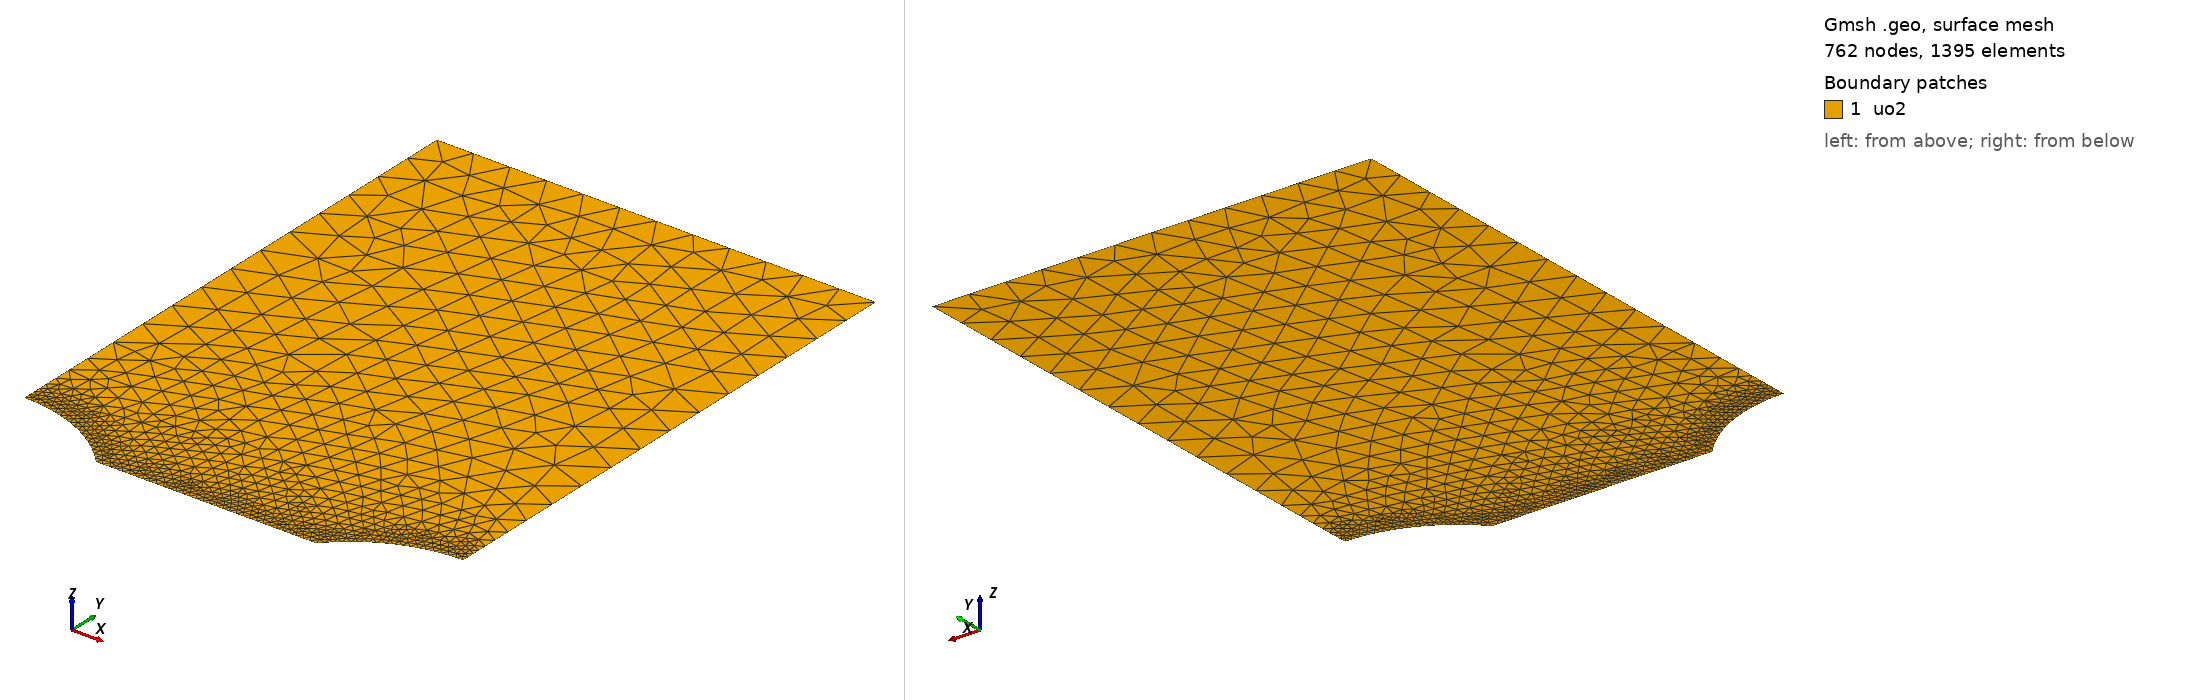

Gmsh geometry script, surface-meshed: 762 nodes, 1395 surface elements. Boundary patches (legend numbers): 1 uo2. Left view from above one corner, right view from below the opposite corner. Legend entries are the model's physical surfaces. The drawing asked Gmsh for element sizes between 1% and 20% of the model's largest extent; the script's own settings can give other sizes.

=== mesh.geo (drawn) ===
// --.. ..- .-.. .-.. --- --.. ..- .-.. .-.. --- --.. ..- .-.. .-.. ---
//
//  2D periodic row of lenticular cavities along a grain boundary (y=0)
//  Unit cell = quarter-model: one half-lentille centered at x=0 (cut
//  by the xmin symmetry plane) and one half-lentille centered at
//  x=Lx (cut by the xmax symmetry plane). Lx IS the center-to-center
//  directory: this is NOT two isolated bubbles -- xmax is a mirror
//  plane, not a free surface.
//
// --.. ..- .-.. .-.. --- --.. ..- .-.. .-.. --- --.. ..- .-.. .-.. ---

SetFactory("OpenCASCADE");

// --- Parameters (overridable via -setnumber) ---
If(!Exists(Rp))
  Rp = 11.2e-6;        // Projected radius of the cavity (m)
EndIf
If(!Exists(theta_deg))
  theta_deg = 48.1;    // Semi-dihedral angle (deg)
EndIf
If(!Exists(Lx))
  Lx = 4.500000e-05;          // center-to-center bubble spacing (m) = quarter-cell width
EndIf
If(!Exists(Ly))
  Ly = 60e-6;
EndIf
If(!Exists(h_cavity))
  h_cavity = 0.15e-6;  // retained from the angle sweep; refinement proportional to defect size, h <= lc/4 = 0.5e-6 (see README correction note)
EndIf
If(!Exists(h_plate))
  h_plate = 4.0e-6;    // coarse mesh size
EndIf

// Rectangular plate (Quart de symetrie : coin inferieur gauche en 0,0)
Rectangle(1) = {0, 0, 0, Lx, Ly};

//----------Lenticular shape (same macro as the single-bubble case)------------------
Macro MakeLenticularbubble
  p1 = newp; Point(p1) = {xc - Rp, 0, 0};
  p2 = newp; Point(p2) = {xc + Rp, 0, 0};
  p5 = newp; Point(p5) = {xc, yc, 0};
  p6 = newp; Point(p6) = {xc, -yc, 0};

  c1 = newc; Circle(c1) = {p1, p5, p2};
  c2 = newc; Circle(c2) = {p2, p6, p1};

  ll = newll; Curve Loop(ll) = {c1, c2};
  s_ = news;  Plane Surface(s_) = {ll};

  lens_surface = s_;
Return

ay = Rp * Tan(theta_deg * Pi / 360.0);
yc = (ay*ay - Rp*Rp) / (2*ay);

// Left half-bubble, centered at x=0 (cut by xmin)
xc = 0;
Call MakeLenticularbubble;
lens_left = lens_surface;

// Right half-bubble, centered at x=Lx (cut by xmax)
xc = Lx;
Call MakeLenticularbubble;
lens_right = lens_surface;

// Subtract both half-lentilles from the rectangle in one boolean call
BooleanDifference{ Surface{1}; Delete; }{ Surface{lens_left}; Surface{lens_right}; Delete; }

//---------------------------------------------------------
// --- Groupes Physiques ---
Physical Surface("uo2") = {1};

// Sélection dynamique des frontières par boîte englobante pour éviter les erreurs d'IDs post-opération booléenne
// eps must stay well above OpenCASCADE's built-in confusion tolerance
// (Precision::Confusion() = 1e-7); it also sets the minimum viable
// ligament: the ligament (Lx - 2*Rp) must exceed ~2*eps = 1e-6 m for
// the cavity/ligament bounding boxes below to stay cleanly separated.
eps = 0.5e-6;

// Ligament: from the left bubble's tip (x=Rp) to the right bubble's
// tip (x=Lx-Rp) -- NOT to the domain edge anymore.
c_ymin() = Curve In BoundingBox{Rp-eps, -eps, -eps, Lx-Rp+eps, eps, eps};

// xmin and xmax are now BOTH symmetry planes cut by a half-bubble:
// each spans from the local tip height y=ay up to the top y=Ly.
c_xmin() = Curve In BoundingBox{-eps, ay-eps, -eps, eps, Ly+eps, eps};
c_xmax() = Curve In BoundingBox{Lx-eps, ay-eps, -eps, Lx+eps, Ly+eps, eps};

c_ymax() = Curve In BoundingBox{-eps, Ly-eps, -eps, Lx+eps, Ly+eps, eps};

// Cavity = union of BOTH half-lentille arcs (kept as a single physical
// group so a uniform pressure BC applies to both at once).
c_cavity_left()  = Curve In BoundingBox{-eps, -eps, -eps, Rp+eps, ay+eps, eps};
c_cavity_right() = Curve In BoundingBox{Lx-Rp-eps, -eps, -eps, Lx+eps, ay+eps, eps};
c_cavity() = {c_cavity_left(), c_cavity_right()};

Printf("Boundary group ymin: %g curve(s) found", #c_ymin());
Printf("Boundary group xmin: %g curve(s) found", #c_xmin());
Printf("Boundary group xmax: %g curve(s) found", #c_xmax());
Printf("Boundary group ymax: %g curve(s) found", #c_ymax());
Printf("Boundary group cavity_left: %g curve(s) found", #c_cavity_left());
Printf("Boundary group cavity_right: %g curve(s) found", #c_cavity_right());
Printf("Boundary group cavity (total): %g curve(s) found", #c_cavity());
Printf("Ligament length (Lx - 2*Rp) = %g m", Lx - 2*Rp);

Physical Curve("ymin") = {c_ymin()};
Physical Curve("xmin") = {c_xmin()};
Physical Curve("xmax") = {c_xmax()};
Physical Curve("ymax") = {c_ymax()};
Physical Curve("cavity") = {c_cavity()};

// Mesh Refinement -- the Distance field now covers the cavity arcs AND
// the full ligament segment between the two tips (x=Rp to x=Lx-Rp),
// not the old single-bubble "tip to far domain edge" span.
Field[1] = Distance;
Field[1].CurvesList = {c_cavity(), c_ymin()};
Field[1].NumPointsPerCurve = 400;

Field[2] = Threshold;
Field[2].InField = 1;
Field[2].SizeMin = h_cavity;
Field[2].SizeMax = h_plate;
Field[2].DistMin = 0.5e-6;   // Taille minimale jusqu'à 0.5 µm des courbes
Field[2].DistMax = 10.0e-6;  // Transition progressive vers la taille grossière sur 10 µm

Background Field = 2;

// Mesh generation options
Mesh.MeshSizeExtendFromBoundary = 0;
Mesh.MeshSizeFromPoints = 0;
Mesh.MeshSizeFromCurvature = 0;
Mesh.Algorithm = 6; // Frontal-Delaunay for better quality in 2D
